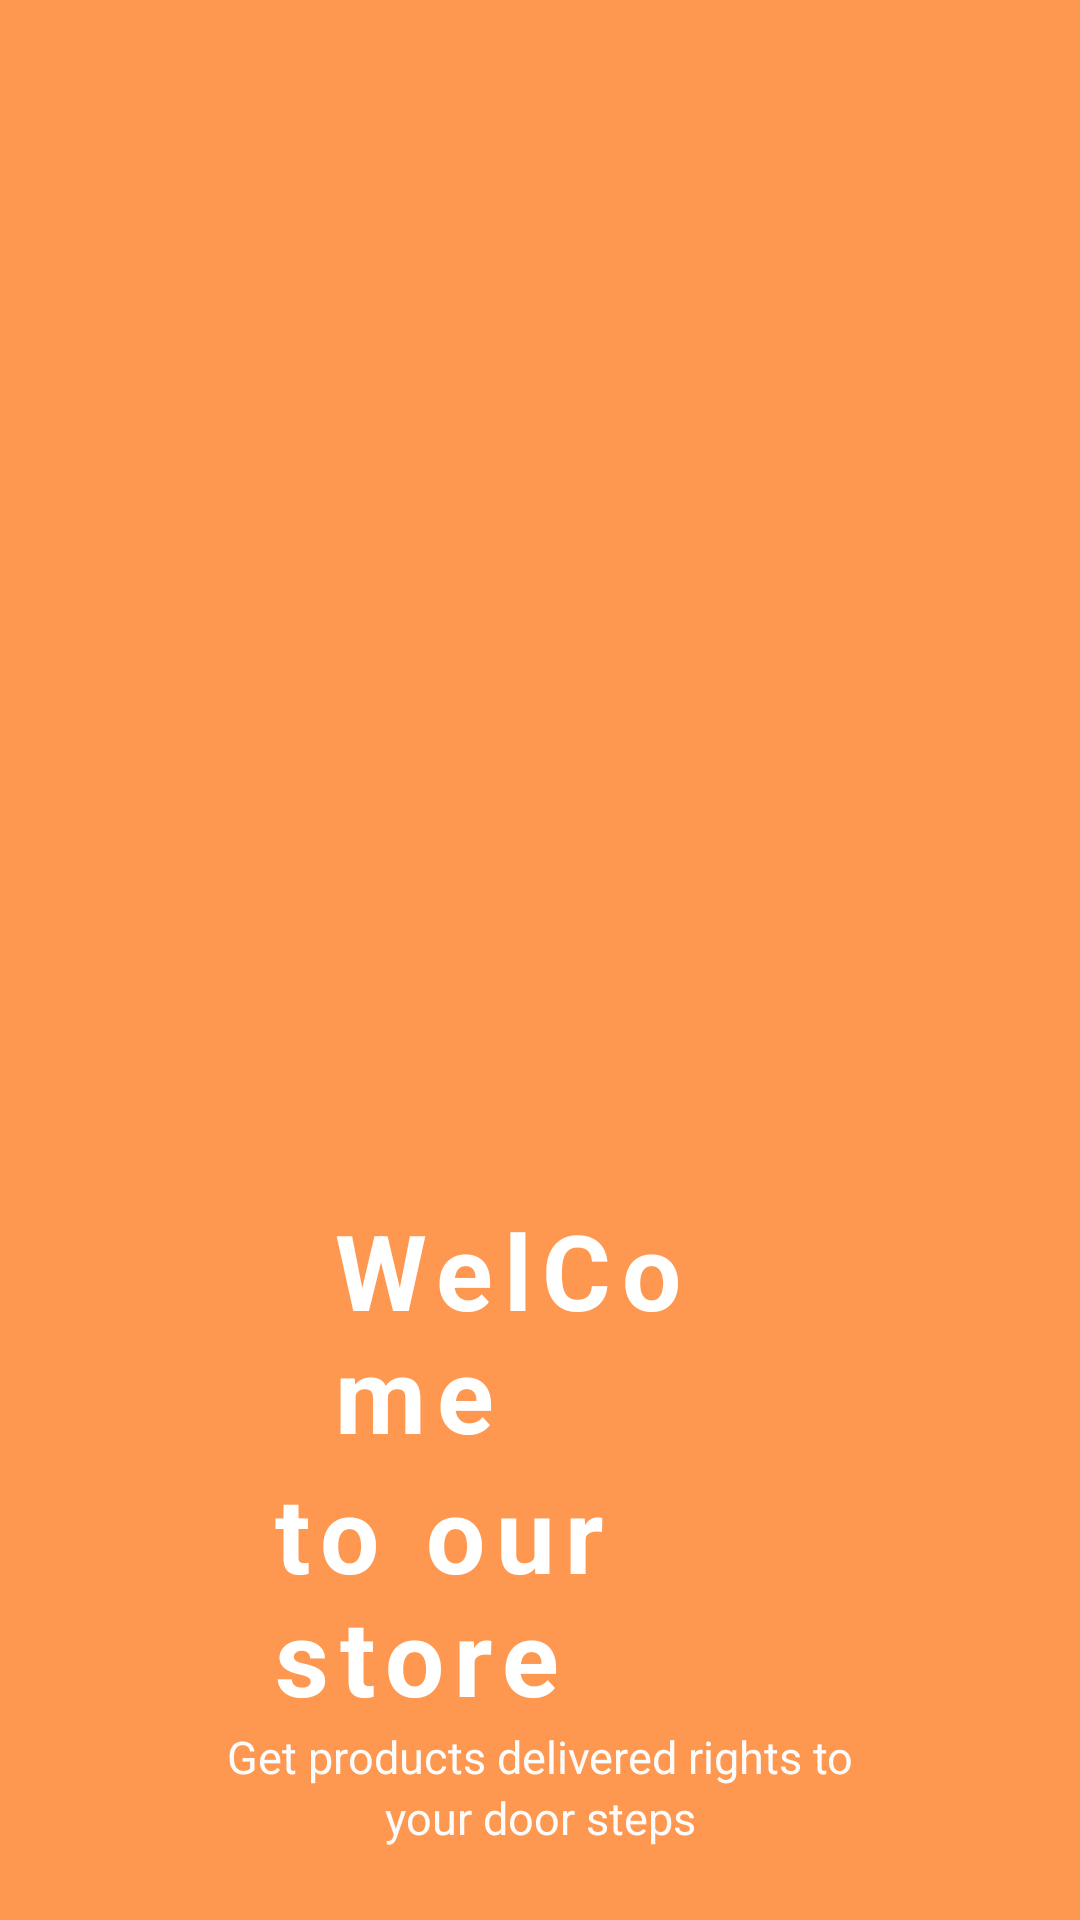

Produce the Android XML layout that renders to this screen, including the resource entries it uses.
<!-- AndroidManifest.xml: application theme Theme.Design.Light.NoActionBar -->
<!-- res/layout/activity_onbording.xml -->
<?xml version="1.0" encoding="utf-8"?>
<RelativeLayout xmlns:android="http://schemas.android.com/apk/res/android"
    android:layout_width="match_parent"
    android:layout_height="match_parent"
    android:background="#FE9850">

  <ImageView
      android:layout_width="match_parent"
      android:layout_height="match_parent"
      android:src="@drawable/onboarding"
      android:id="@+id/img"
      android:scaleType="centerCrop"
      android:backgroundTint="#333"/>

  <TextView
      android:layout_width="match_parent"
      android:layout_height="wrap_content"
      android:text="WelCome"
      android:layout_marginTop="400dp"
      android:textSize="35dp"
      android:letterSpacing="0.1"
      android:textColor="#FFFF"
      android:textStyle="bold"
      android:id="@+id/store"
      android:layout_marginLeft="110dp"
      android:layout_marginRight="100dp"/>

  <TextView
      android:layout_width="match_parent"
      android:layout_height="wrap_content"
      android:text="to our store"
      android:layout_below="@+id/store"
      android:textSize="35dp"
      android:letterSpacing="0.1"
      android:textColor="#FFFF"
      android:textStyle="bold"
      android:id="@+id/to"
      android:layout_marginLeft="90dp"
      android:layout_marginRight="70dp"/>

  <TextView
      android:layout_width="match_parent"
      android:layout_height="wrap_content"
      android:text="Get products delivered rights to"
      android:textSize="15dp"
      android:gravity="center"
      android:id="@+id/get"
      android:layout_below="@+id/to"
      android:textColor="#FCFCFC"
      android:textStyle="normal" />
  <TextView
      android:layout_width="match_parent"
      android:layout_height="wrap_content"
      android:text="your door steps"
      android:layout_below="@+id/get"
      android:textSize="15dp"
      android:gravity="center"
      android:id="@+id/your"
      android:textStyle="normal"
      android:textColor="#FCFCFC"/>

  <Button
      android:layout_width="match_parent"
      android:layout_height="wrap_content"
      android:text="Get Started"
      android:id="@+id/started"
      android:textColor="#FFF"
      android:backgroundTint="#FE9850"
      android:layout_below="@+id/your"
      android:layout_marginTop="40dp"
      android:layout_marginLeft="30dp"
      android:layout_marginRight="30dp"/>

</RelativeLayout>
<!-- resources referenced by this layout -->
<resources>

</resources>
